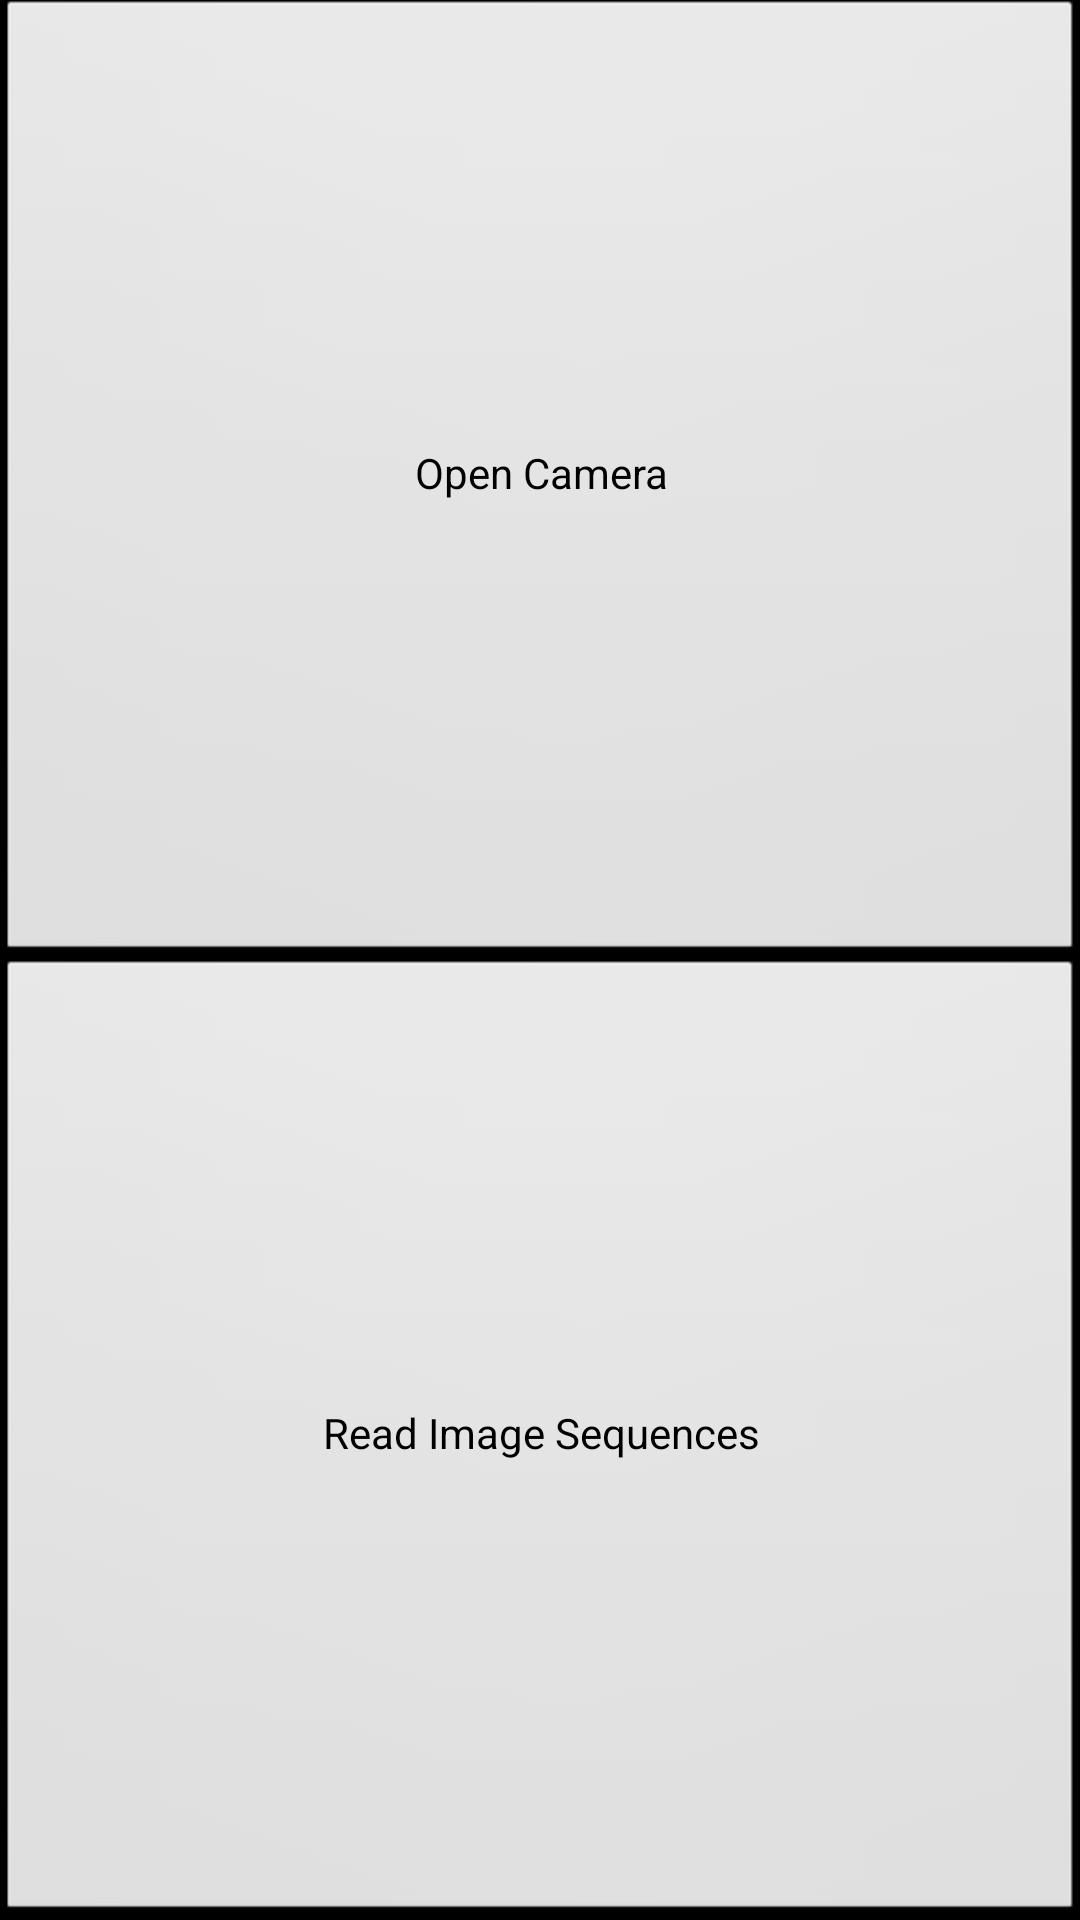

Here is an Android app screen rendered from its layout file. Give the layout XML and the strings, colors and styles it references.
<!-- AndroidManifest.xml: application theme AppTheme -->
<!-- res/layout/activity_main.xml -->
<LinearLayout xmlns:android="http://schemas.android.com/apk/res/android"
    xmlns:tools="http://schemas.android.com/tools"
    android:layout_width="fill_parent"
    android:layout_height="fill_parent"
    android:orientation="vertical"
    tools:context=".MainActivity" >

    <Button
        android:id="@+id/button_open_camera"
        style="?android:attr/buttonStyleSmall"
        android:layout_width="fill_parent"
        android:layout_height="0dp"
        android:layout_weight="1"
        android:text="@string/button_open_camera" />
    
        <Button
        android:id="@+id/button_image_sequence"
        style="?android:attr/buttonStyleSmall"
        android:layout_width="fill_parent"
        android:layout_height="0dp"
        android:layout_weight="1"
        android:text="@string/button_image_sequence" />

</LinearLayout>
<!-- resources referenced by this layout -->
<resources>
  <string name="button_image_sequence">Read Image Sequences</string>
  <string name="button_open_camera">Open Camera</string>
  <style name="AppTheme" parent="AppBaseTheme">
          
      </style>
  <style name="AppBaseTheme" parent="android:style/Theme.Black.NoTitleBar">
          
      </style>
</resources>
